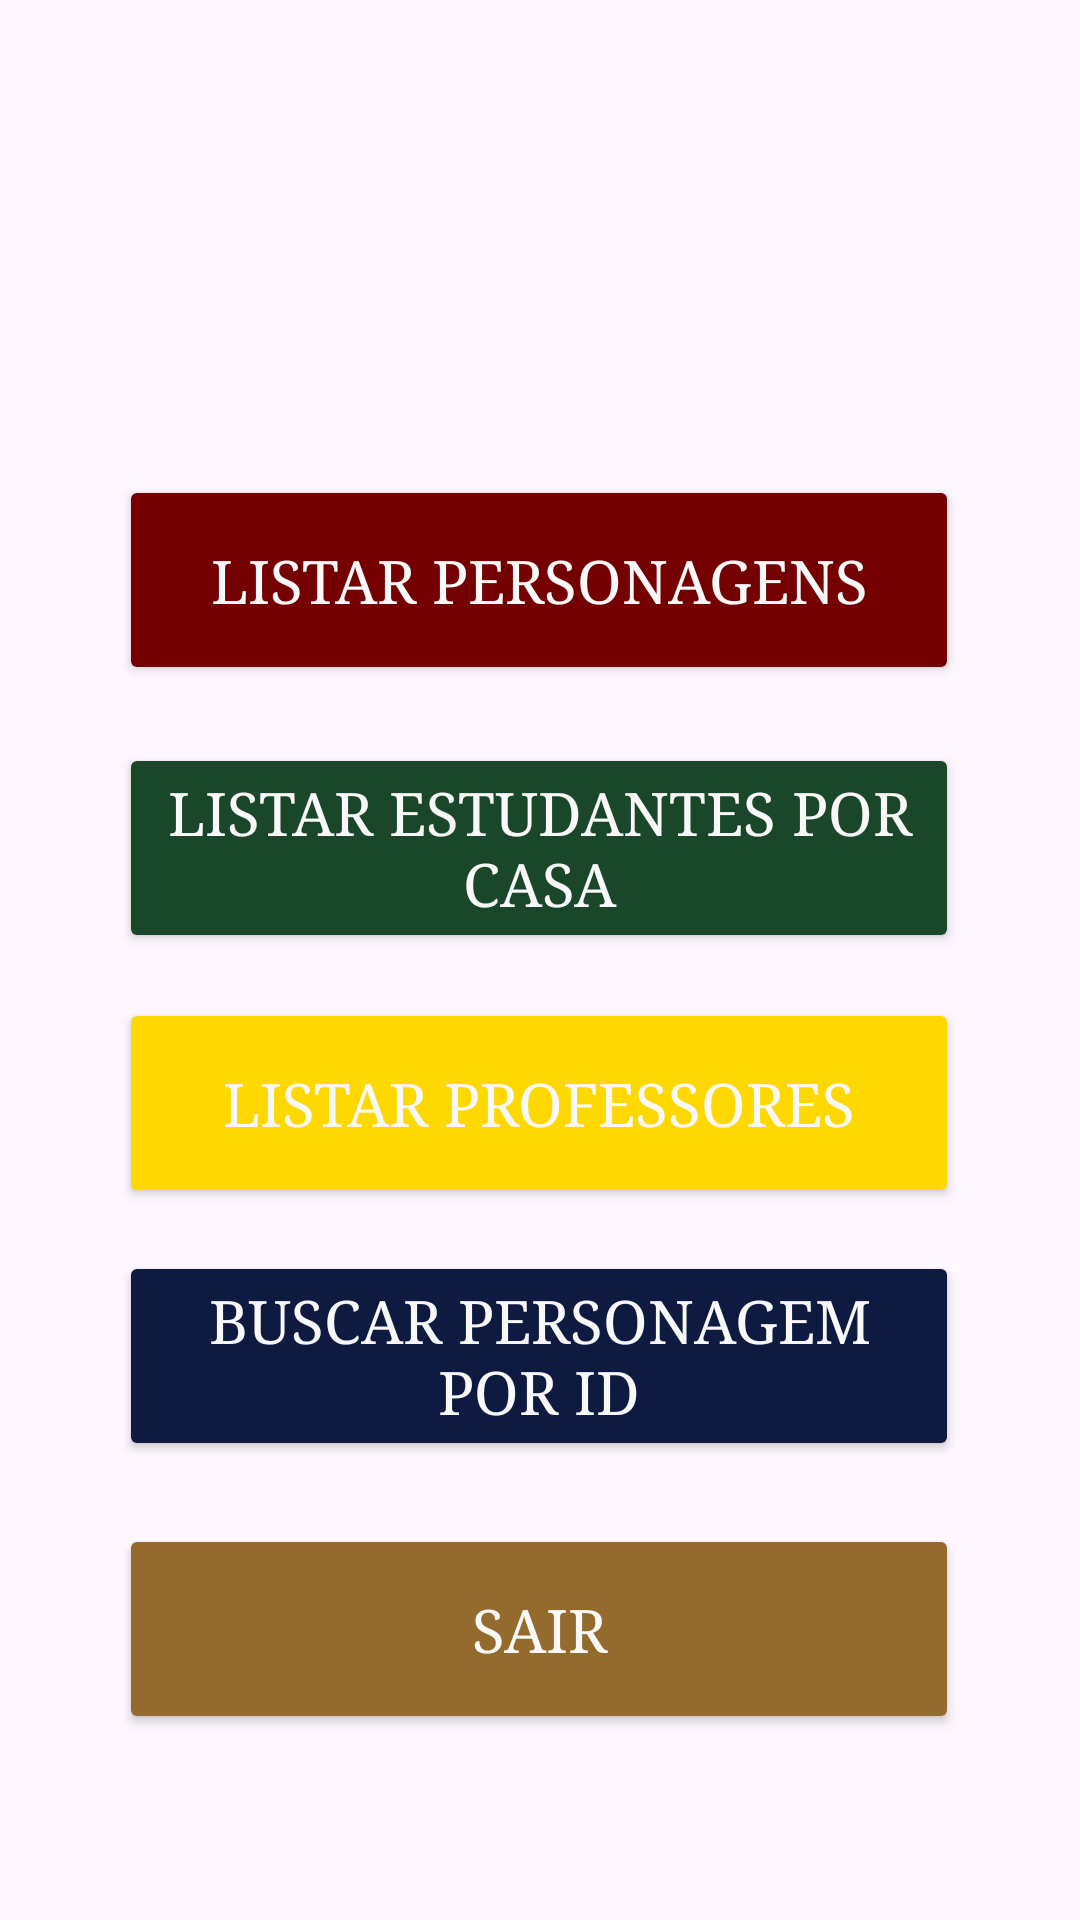

This screen was rendered from an Android layout file. Write that file and the resources it references.
<!-- AndroidManifest.xml: application theme Theme.FinAppFinal -->
<!-- res/layout/activity_master.xml -->
<?xml version="1.0" encoding="utf-8"?>
<androidx.constraintlayout.widget.ConstraintLayout xmlns:android="http://schemas.android.com/apk/res/android"
    xmlns:app="http://schemas.android.com/apk/res-auto"
    xmlns:tools="http://schemas.android.com/tools"
    android:id="@+id/main"
    android:layout_width="match_parent"
    android:layout_height="match_parent"
    tools:context=".MasterActivity">

    <Button
        android:id="@+id/btnExit"
        android:layout_width="280dp"
        android:layout_height="70dp"
        android:backgroundTint="#946B2D"
        android:fontFamily="serif"
        android:text="Sair"
        android:textColor="#F8F8F8"
        android:textSize="20sp"
        app:layout_constraintBottom_toBottomOf="parent"
        app:layout_constraintEnd_toEndOf="parent"
        app:layout_constraintHorizontal_bias="0.496"
        app:layout_constraintStart_toStartOf="parent"
        app:layout_constraintTop_toTopOf="parent"
        app:layout_constraintVertical_bias="0.891" />

    <Button
        android:id="@+id/btnListAllChar"
        android:layout_width="280dp"
        android:layout_height="70dp"
        android:backgroundTint="#740001"
        android:fontFamily="serif"
        android:text="Listar Personagens"
        android:textColor="#F8F8F8"
        android:textSize="20sp"
        app:layout_constraintBottom_toBottomOf="parent"
        app:layout_constraintEnd_toEndOf="parent"
        app:layout_constraintHorizontal_bias="0.496"
        app:layout_constraintStart_toStartOf="parent"
        app:layout_constraintTop_toTopOf="parent"
        app:layout_constraintVertical_bias="0.278" />

    <Button
        android:id="@+id/btnListAllStaff"
        android:layout_width="280dp"
        android:layout_height="70dp"
        android:backgroundTint="#FFD800"
        android:fontFamily="serif"
        android:text="Listar Professores"
        android:textColor="#F8F8F8"
        android:textSize="20sp"
        app:layout_constraintBottom_toBottomOf="parent"
        app:layout_constraintEnd_toEndOf="parent"
        app:layout_constraintHorizontal_bias="0.496"
        app:layout_constraintStart_toStartOf="parent"
        app:layout_constraintTop_toBottomOf="@+id/btnListStudentsByHouse"
        app:layout_constraintVertical_bias="0.06" />

    <Button
        android:id="@+id/btnListStudentsByHouse"
        android:layout_width="280dp"
        android:layout_height="70dp"
        android:backgroundTint="#1A472A"
        android:fontFamily="serif"
        android:text="Listar Estudantes por Casa"
        android:textColor="#F8F8F8"
        android:textSize="20sp"
        app:layout_constraintBottom_toBottomOf="parent"
        app:layout_constraintEnd_toEndOf="parent"
        app:layout_constraintHorizontal_bias="0.496"
        app:layout_constraintStart_toStartOf="parent"
        app:layout_constraintTop_toBottomOf="@+id/btnListAllChar"
        app:layout_constraintVertical_bias="0.057" />

    <Button
        android:id="@+id/btnListSpecificChar"
        android:layout_width="280dp"
        android:layout_height="70dp"
        android:backgroundTint="#0E1A40"
        android:fontFamily="serif"
        android:text="Buscar Personagem por ID"
        android:textColor="#F8F8F8"
        android:textSize="20sp"
        app:layout_constraintBottom_toBottomOf="parent"
        app:layout_constraintEnd_toEndOf="parent"
        app:layout_constraintHorizontal_bias="0.496"
        app:layout_constraintStart_toStartOf="parent"
        app:layout_constraintTop_toBottomOf="@+id/btnListAllStaff"
        app:layout_constraintVertical_bias="0.086" />

    <ImageView
        android:id="@+id/imageView5"
        android:layout_width="420dp"
        android:layout_height="287dp"
        android:layout_marginBottom="660dp"
        app:layout_constraintBottom_toBottomOf="parent"
        app:layout_constraintEnd_toEndOf="parent"
        app:layout_constraintHorizontal_bias="0.555"
        app:layout_constraintStart_toStartOf="parent"
        app:srcCompat="@drawable/hp_flags" />

</androidx.constraintlayout.widget.ConstraintLayout>
<!-- resources referenced by this layout -->
<resources>
  <!-- drawable hp_flags: png bitmap (drawable, 434329 bytes) -->
  <style name="Theme.FinAppFinal" parent="Base.Theme.FinAppFinal" />
  <style name="Base.Theme.FinAppFinal" parent="Theme.Material3.DayNight.NoActionBar">
          
          
      </style>
</resources>
